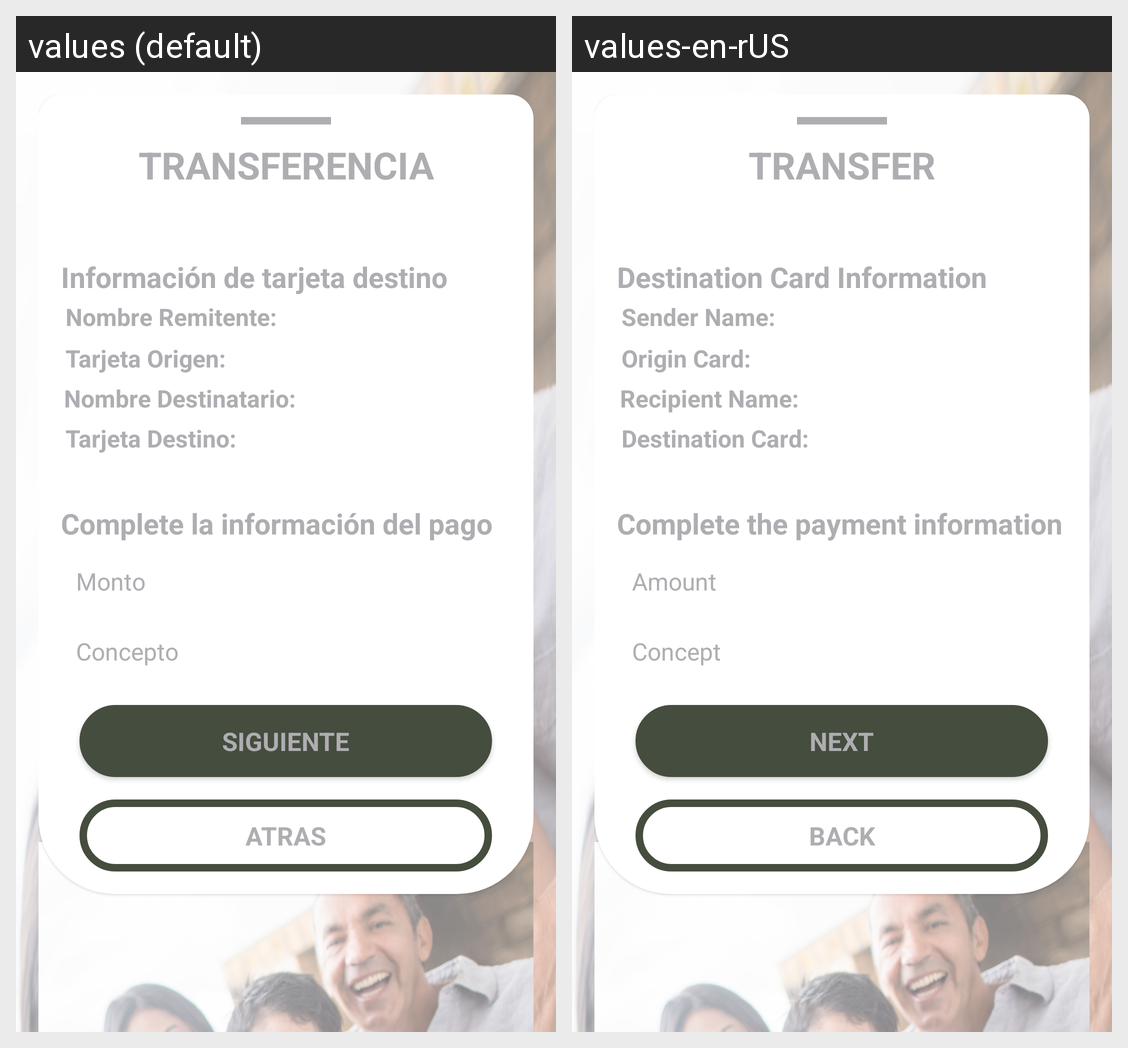

Here is an Android app screen in its default locale and in the app's own translations. Write out the translated-string differences for the strings that appear on this screen.
Android screen res/layout/companioncardstep2_layout.xml rendered under 2 locales, left to right: values (default), values-en-rUS. Device: Nexus 5 (rendered at 1080×1920; each locale shown at half size, 540×960, under a caption strip naming it); theme AppTheme.
Strings drawn on this screen, with the default value and each locale's value (text and hints the layout hard-codes, and strings that could not be matched under every locale, appear in the picture but are not listed):

transference_title
  values: TRANSFERENCIA
  values-en-rUS: TRANSFER

destination_information_
  values: Información de tarjeta destino
  values-en-rUS: Destination Card Information 

destination_name_1
  values: Nombre Remitente:
  values-en-rUS: Sender Name:

destinationCard_source
  values: Tarjeta Origen:
  values-en-rUS: Origin Card:

destination_name_
  values: Nombre Destinatario:
  values-en-rUS: Recipient Name:

destinationCard_dest
  values: Tarjeta Destino:
  values-en-rUS: Destination Card:

destination_information_comple
  values: Complete la información del pago
  values-en-rUS: Complete the payment information 

destination_amount
  values: Monto
  values-en-rUS: Amount

destination_concept
  values: Concepto
  values-en-rUS: Concept 

next
  values: SIGUIENTE
  values-en-rUS: NEXT

back
  values: ATRAS
  values-en-rUS: BACK
